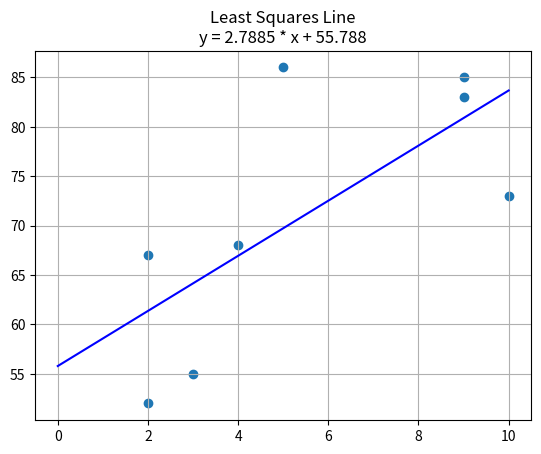

Recreate this plot in Python.
print ('\nPython Coding Problem 1 Mid Term')
import matplotlib.pyplot
import pylab
from matplotlib.pyplot import *
import numpy as np
from numpy import linspace

x_values = (9, 2, 3, 4, 2, 5, 9, 10)
y_values = (85, 52, 55, 68, 67, 86, 83, 73)

n = len(x_values)
x= sum(x_values)
y= sum(y_values)
xy = np.dot(x_values, y_values)
x2 = np.dot(x_values, x_values)
y2 = np.dot(y_values, y_values)

m = (n*xy-x*y)/(n*x2-x**2)
b = (y-m*x)/n

figure()
matplotlib.pyplot.scatter(x_values,y_values)
grid(True)
x = linspace(0,10,10)
y = round(m,10)*x + round(b,10)
plot(x,y,'b')
title('Least Squares Line\ny = 2.7885 * x + 55.788')
show()